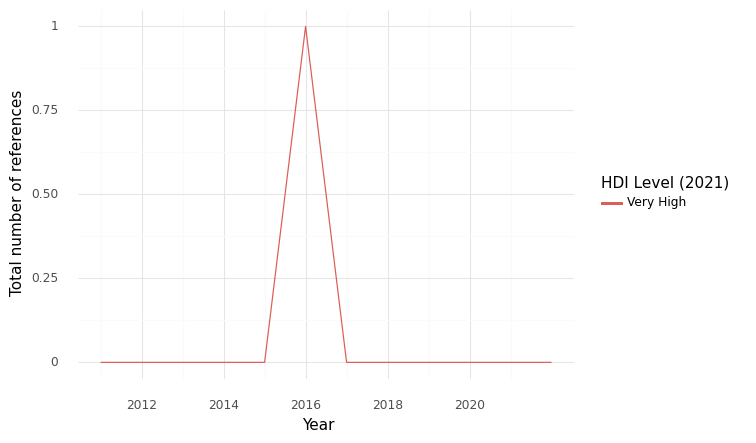

Source data for this figure (header and first rows):
, HDI Level (2021), Year, intersection, climate, health, sum
0, Very High, 2011, 0.0, 1.0, 40.0, 41.0
1, Very High, 2012, 0.0, 4.0, 14.0, 18.0
2, Very High, 2013, 0.0, 5.0, 11.0, 16.0
3, Very High, 2014, 0.0, 6.0, 12.0, 18.0
4, Very High, 2015, 0.0, 4.0, 15.0, 19.0
5, Very High, 2016, 1.0, 9.0, 50.0, 60.0
6, Very High, 2017, 0.0, 86.0, 102.0, 188.0
7, Very High, 2018, 0.0, 4.0, 12.0, 16.0
8, Very High, 2019, 0.0, 5.0, 13.0, 18.0
9, Very High, 2020, 0.0, 9.0, 14.0, 23.0
10, Very High, 2021, 0.0, 4.0, 20.0, 24.0
11, Very High, 2022, 0.0, 8.0, 16.0, 24.0
